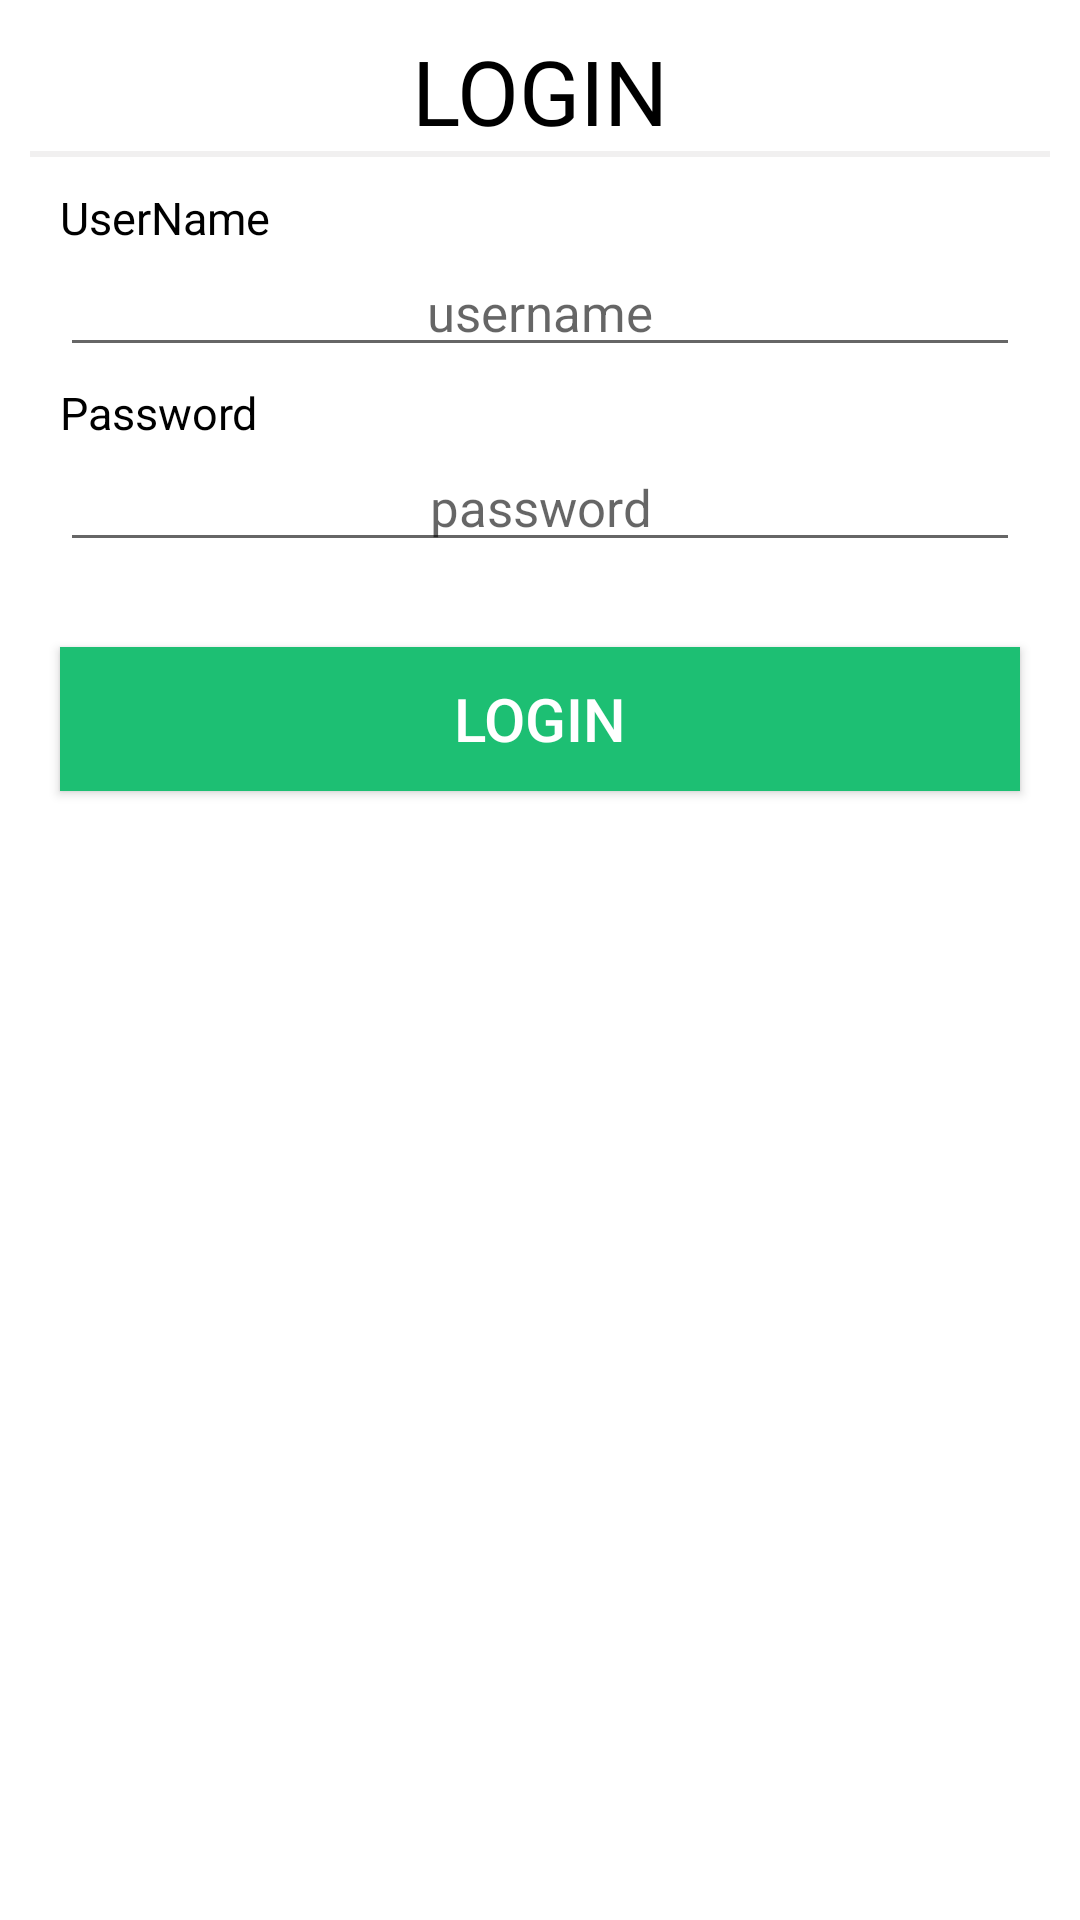

Write the Android layout XML for this screen, with the resource values it uses.
<!-- AndroidManifest.xml: application theme AppTheme -->
<!-- res/layout/login_dialog.xml -->
<?xml version="1.0" encoding="utf-8"?>
<LinearLayout xmlns:android="http://schemas.android.com/apk/res/android"
    android:orientation="vertical"
    android:layout_width="match_parent"
    android:layout_height="wrap_content"
    android:background="#ffffff"
    android:padding="10dp">

    <TextView
        android:layout_width="match_parent"
        android:layout_height="wrap_content"
        android:text="LOGIN"
        android:textSize="30sp"
        android:gravity="center"
        android:textColor="@color/black" />

    <View
        android:layout_width="match_parent"
        android:layout_height="2dp"
        android:background="@color/offwhite"
        />

    <TextView
        android:layout_marginTop="10dp"
        android:layout_width="wrap_content"
        android:layout_height="wrap_content"
        android:text="UserName"
        android:textSize="15sp"
        android:textColor="@color/black"
        android:layout_marginLeft="10dp"
        android:layout_marginRight="10dp"/>

    <EditText
        android:id="@+id/usernametxt"
        android:layout_width="match_parent"
        android:layout_height="wrap_content"
        android:hint="username"
        android:gravity="center"
        android:textColor="@color/black"
        android:textSize="17sp"
        android:inputType="textPersonName"
        android:layout_marginLeft="10dp"
        android:layout_marginRight="10dp"
        />

    <TextView
        android:layout_marginTop="5dp"
        android:layout_width="wrap_content"
        android:layout_height="wrap_content"
        android:text="Password"
        android:textSize="15sp"
        android:textColor="@color/black"
        android:layout_marginLeft="10dp"
        android:layout_marginRight="10dp"/>

    <EditText
        android:id="@+id/passwordtxt"
        android:layout_width="match_parent"
        android:layout_height="wrap_content"
        android:hint="password"
        android:gravity="center"
        android:textColor="@color/black"
        android:textSize="17sp"
        android:inputType="textPassword"
        android:layout_marginLeft="10dp"
        android:layout_marginRight="10dp"
        />
    <TextView
        android:id="@+id/errorshow"
        android:layout_marginTop="5dp"
        android:layout_width="match_parent"
        android:layout_height="wrap_content"
        android:textSize="15sp"
        android:gravity="center"
        android:textColor="@color/red"
        android:layout_marginLeft="10dp"
        android:layout_marginBottom="3dp"
        android:layout_marginRight="10dp"/>

    <Button
        android:id="@+id/loginBtn"
        android:layout_width="match_parent"
        android:layout_height="wrap_content"
        android:text="LOGIN"
        android:textSize="20sp"
        android:layout_marginLeft="10dp"
        android:layout_marginRight="10dp"
        android:background="@color/fiverrblue"
        android:textColor="@color/white"
        />


</LinearLayout>
<!-- resources referenced by this layout -->
<resources>
  <color name="black">#000000</color>
  <color name="fiverrblue">#1dbf73</color>
  <color name="offwhite">#F1F0F0</color>
  <color name="red">#EF1212</color>
  <color name="white">#FFFFFF</color>
  <style name="AppTheme" parent="Theme.AppCompat.Light.NoActionBar">
          
          <item name="colorPrimary">@color/colorPrimary</item>
          <item name="colorPrimaryDark">@color/colorPrimaryDark</item>
          <item name="colorAccent">@color/colorAccent</item>
      </style>
  <color name="colorPrimary">#2196F3</color>
  <color name="colorPrimaryDark">#000000</color>
  <color name="colorAccent">#03DAC5</color>
</resources>
